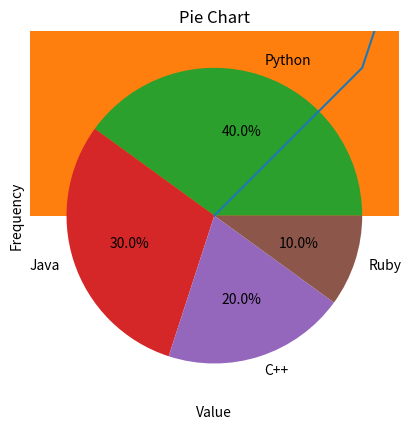

Write Python code to recreate this figure.
import matplotlib.pyplot as plt
import numpy as np

x = np.arange(0, 11)
# Your code here


import matplotlib.pyplot as plt
import numpy as np

x = np.random.rand(50)
y = np.random.rand(50)
# Your code here


import matplotlib.pyplot as plt

categories = ['A', 'B', 'C', 'D']
values = [10, 15, 7, 10]
# Your code here


import matplotlib.pyplot as plt
import numpy as np

values = np.random.randn(1000)
# Your code here


import matplotlib.pyplot as plt

labels = ['Python', 'Java', 'C++', 'Ruby']
sizes = [40, 30, 20, 10]
# Your code here


import matplotlib.pyplot as plt
import numpy as np

x = np.arange(0, 11)
y = x ** 2
plt.plot(x, y)
plt.xlabel('X values')
plt.ylabel('Y values')
plt.title('Simple Line Plot')
plt.show()

import matplotlib.pyplot as plt
import numpy as np

x = np.random.rand(50)
y = np.random.rand(50)
plt.scatter(x, y)
plt.xlabel('X values')
plt.ylabel('Y values')
plt.title('Scatter Plot')
plt.show()

import matplotlib.pyplot as plt

categories = ['A', 'B', 'C', 'D']
values = [10, 15, 7, 10]
plt.bar(categories, values)
plt.xlabel('Categories')
plt.ylabel('Values')
plt.title('Bar Chart')
plt.show()

import matplotlib.pyplot as plt
import numpy as np

values = np.random.randn(1000)
plt.hist(values, bins=30)
plt.xlabel('Value')
plt.ylabel('Frequency')
plt.title('Histogram')
plt.show()

import matplotlib.pyplot as plt

labels = ['Python', 'Java', 'C++', 'Ruby']
sizes = [40, 30, 20, 10]
plt.pie(sizes, labels=labels, autopct='%1.1f%%')
plt.title('Pie Chart')
plt.show()